Image classification data set "achira_image_classify" (heroorkrishna/achira_image_classify on GitHub). Class labels (4): disc, gear, hexagon, square.

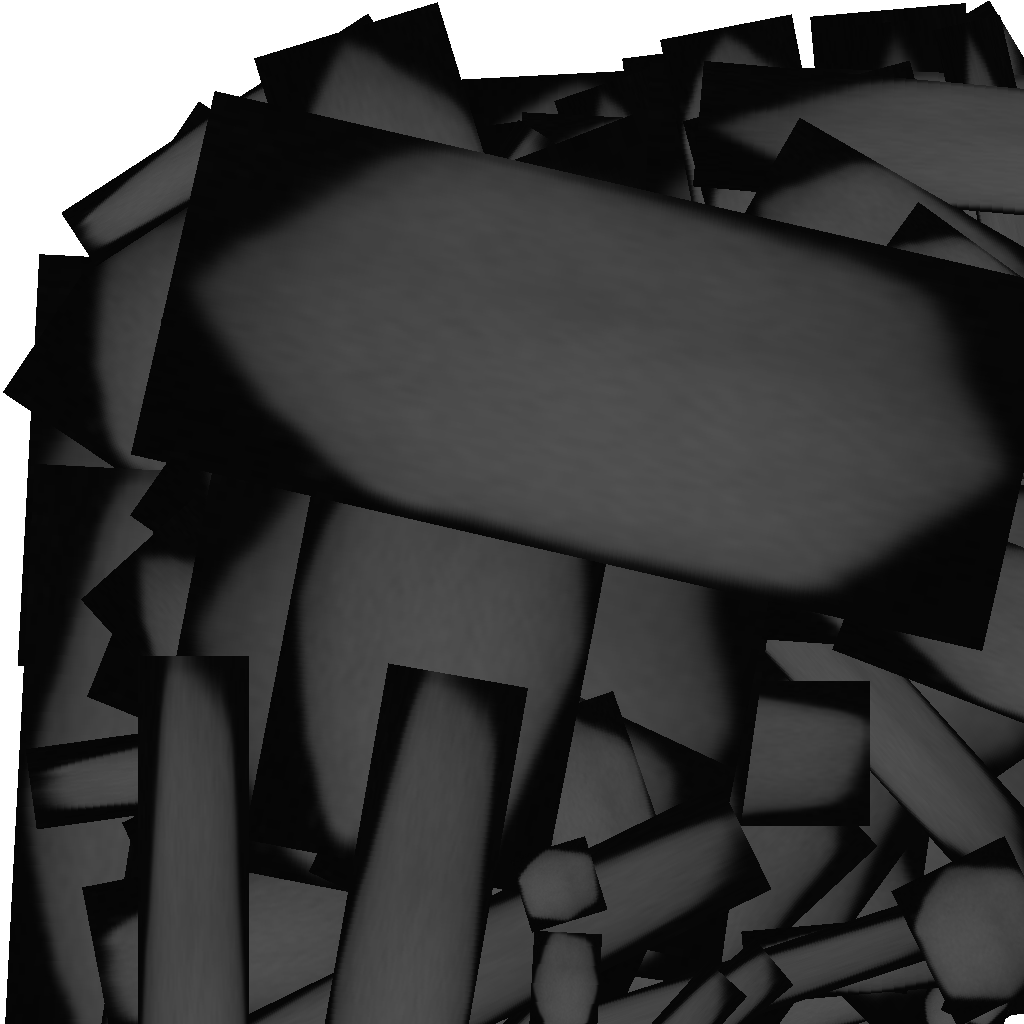
Label: hexagon

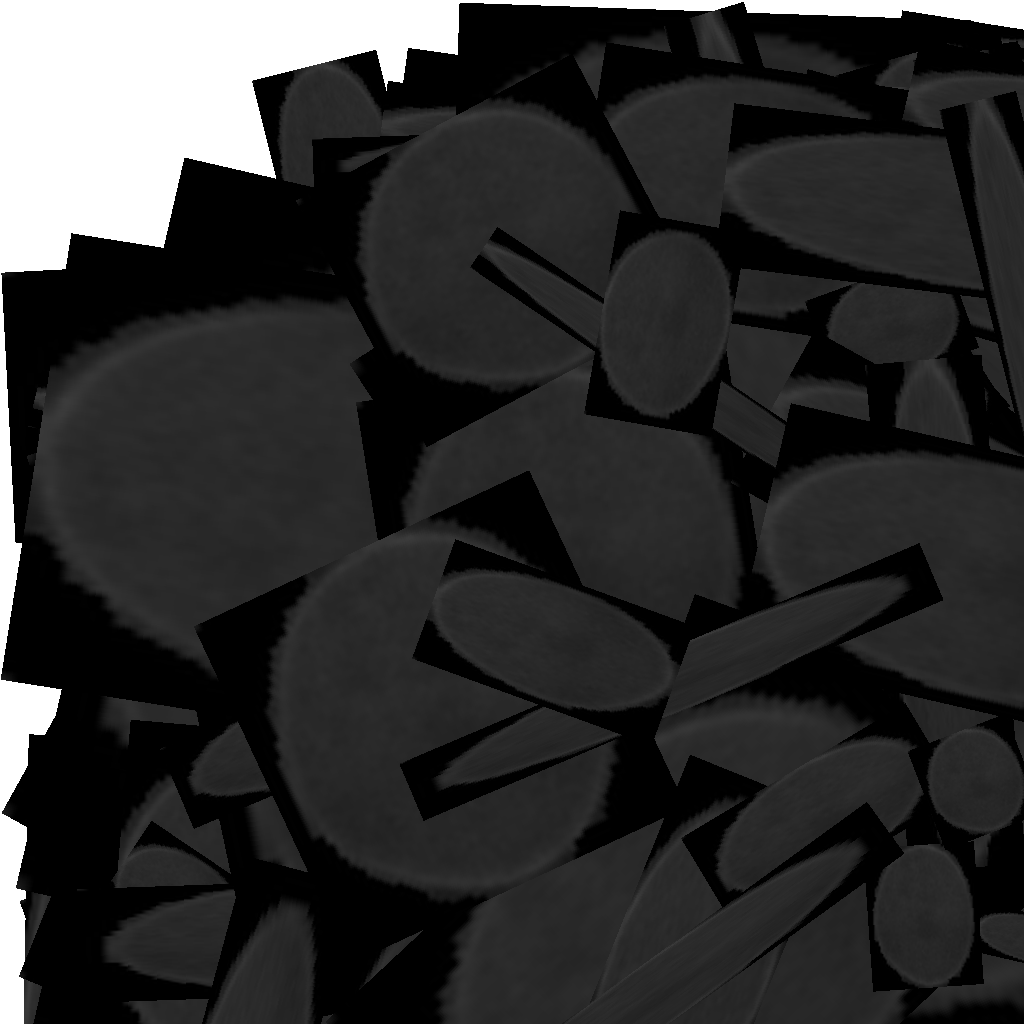
Label: disc

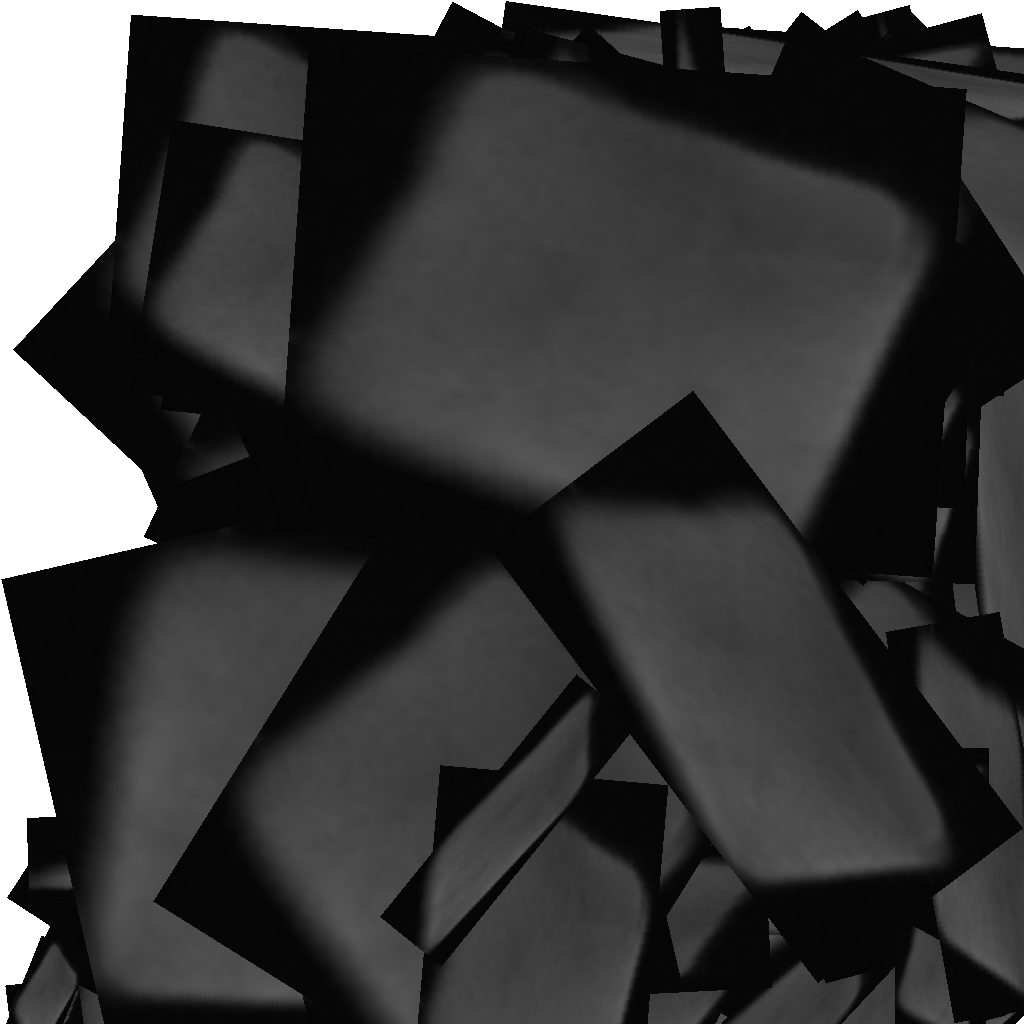
Label: square

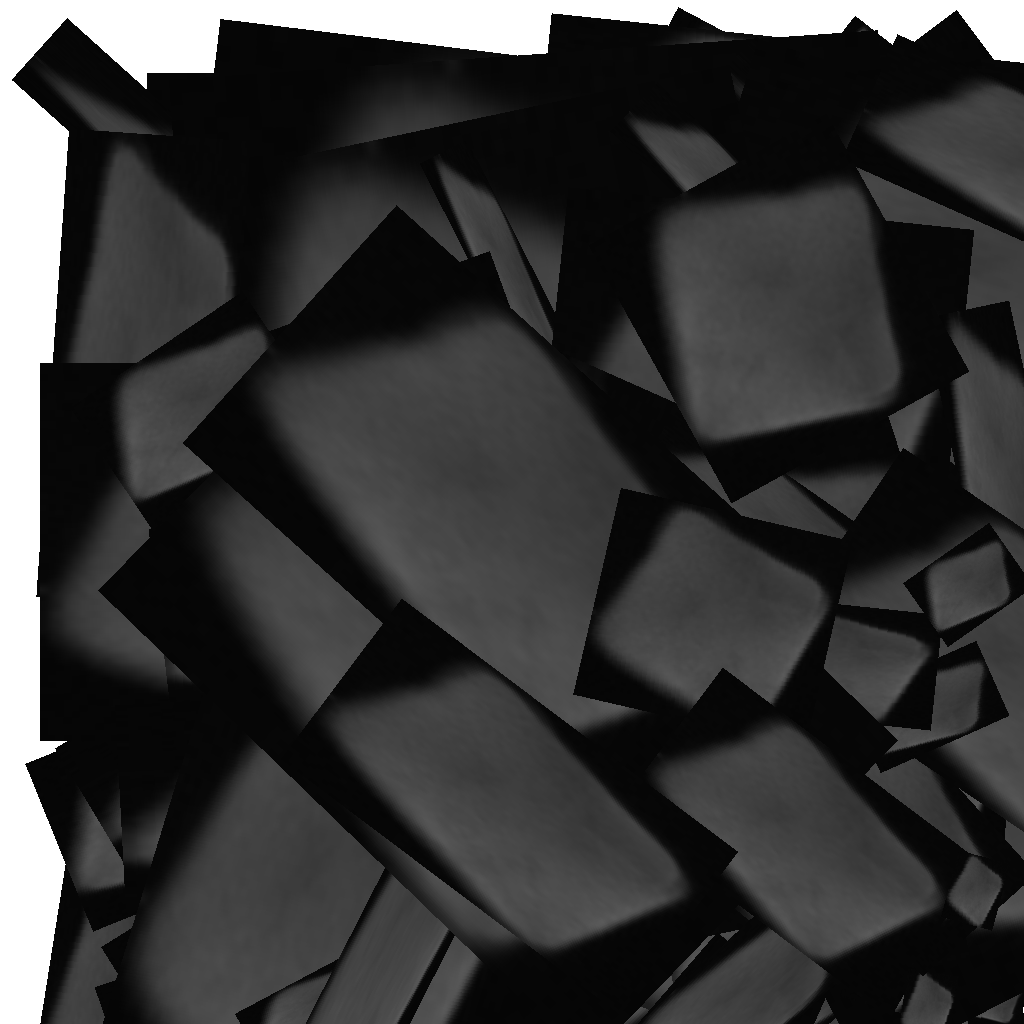
Label: square

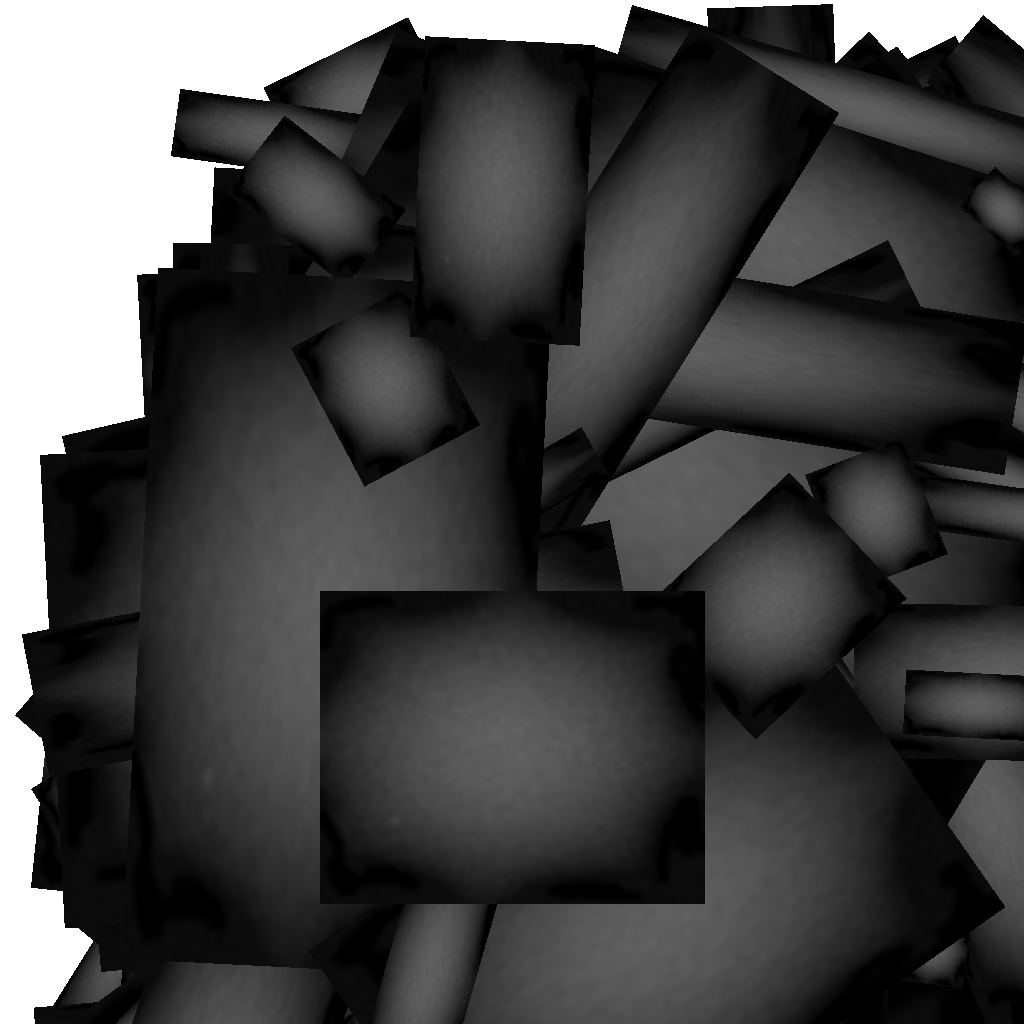
Label: gear

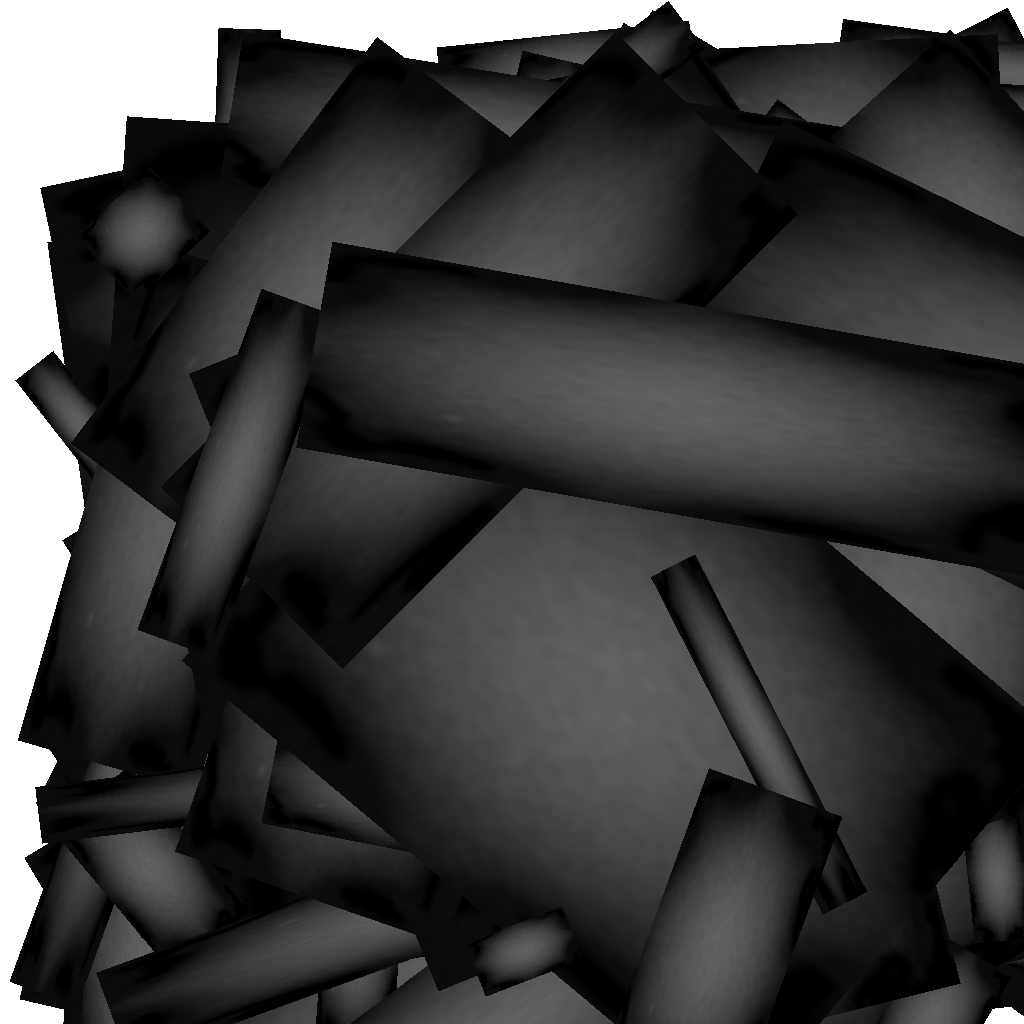
Label: gear
